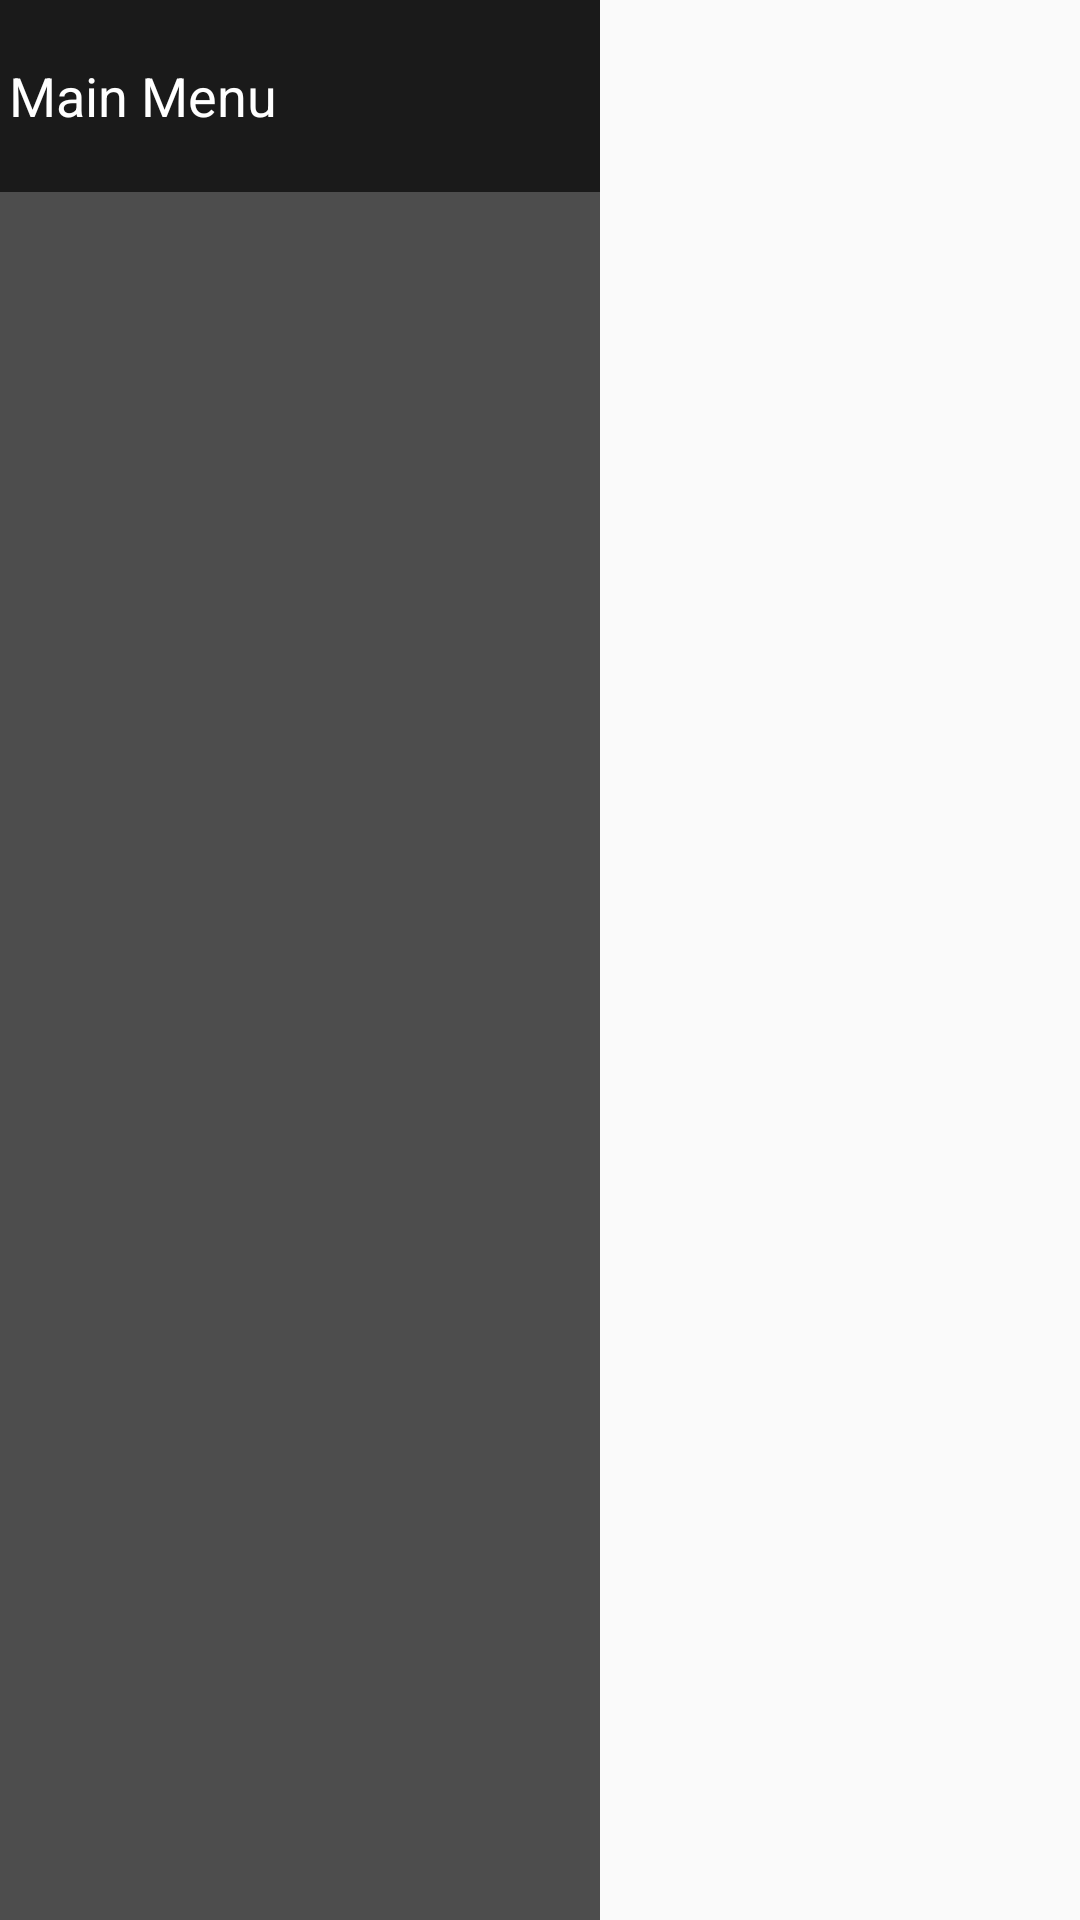

The Android layout XML behind this screen, and the referenced resources:
<!-- AndroidManifest.xml: application theme AppTheme -->
<!-- res/layout/activity_slider.xml -->
<?xml version="1.0" encoding="utf-8"?>
    <LinearLayout
    xmlns:android="http://schemas.android.com/apk/res/android"
    android:layout_width="match_parent"
    android:layout_height="match_parent"


    android:orientation="horizontal"
    >

    <LinearLayout

        android:layout_width="200dp"
        android:layout_height="fill_parent"

        android:background="#4d4d4d"
        android:weightSum="1"
        android:orientation="vertical" >
            <LinearLayout
                android:layout_width="match_parent"
                android:layout_height="0dp"
                android:layout_weight=".1"
                android:paddingLeft="3dp"
                android:background="#1a1a1a"
                android:gravity="center_vertical"
                android:layout_gravity="center_vertical">
                <TextView
                    android:layout_width="match_parent"
                    android:layout_height="match_parent"
                    android:textColor="#ffffff"
                    android:gravity="center_vertical"
                    android:layout_gravity="center_vertical"
                    android:text="Main Menu"
                    android:textSize="18dp"/>

            </LinearLayout>

   </LinearLayout>

</LinearLayout>
<!-- resources referenced by this layout -->
<resources>
  <style name="AppTheme" parent="Theme.AppCompat.Light.DarkActionBar">
          
          <item name="colorPrimary">@color/colorPrimary</item>
          <item name="colorPrimaryDark">@color/colorPrimaryDark</item>
          <item name="colorAccent">@color/colorAccent</item>
      </style>
  <!-- not gathered from this repository: default colours our renderer supplied (Android Studio template values) -->
  <color name="colorPrimary">#FF6200EE</color>
  <color name="colorPrimaryDark">#FF3700B3</color>
  <color name="colorAccent">#FF03DAC5</color>
</resources>
